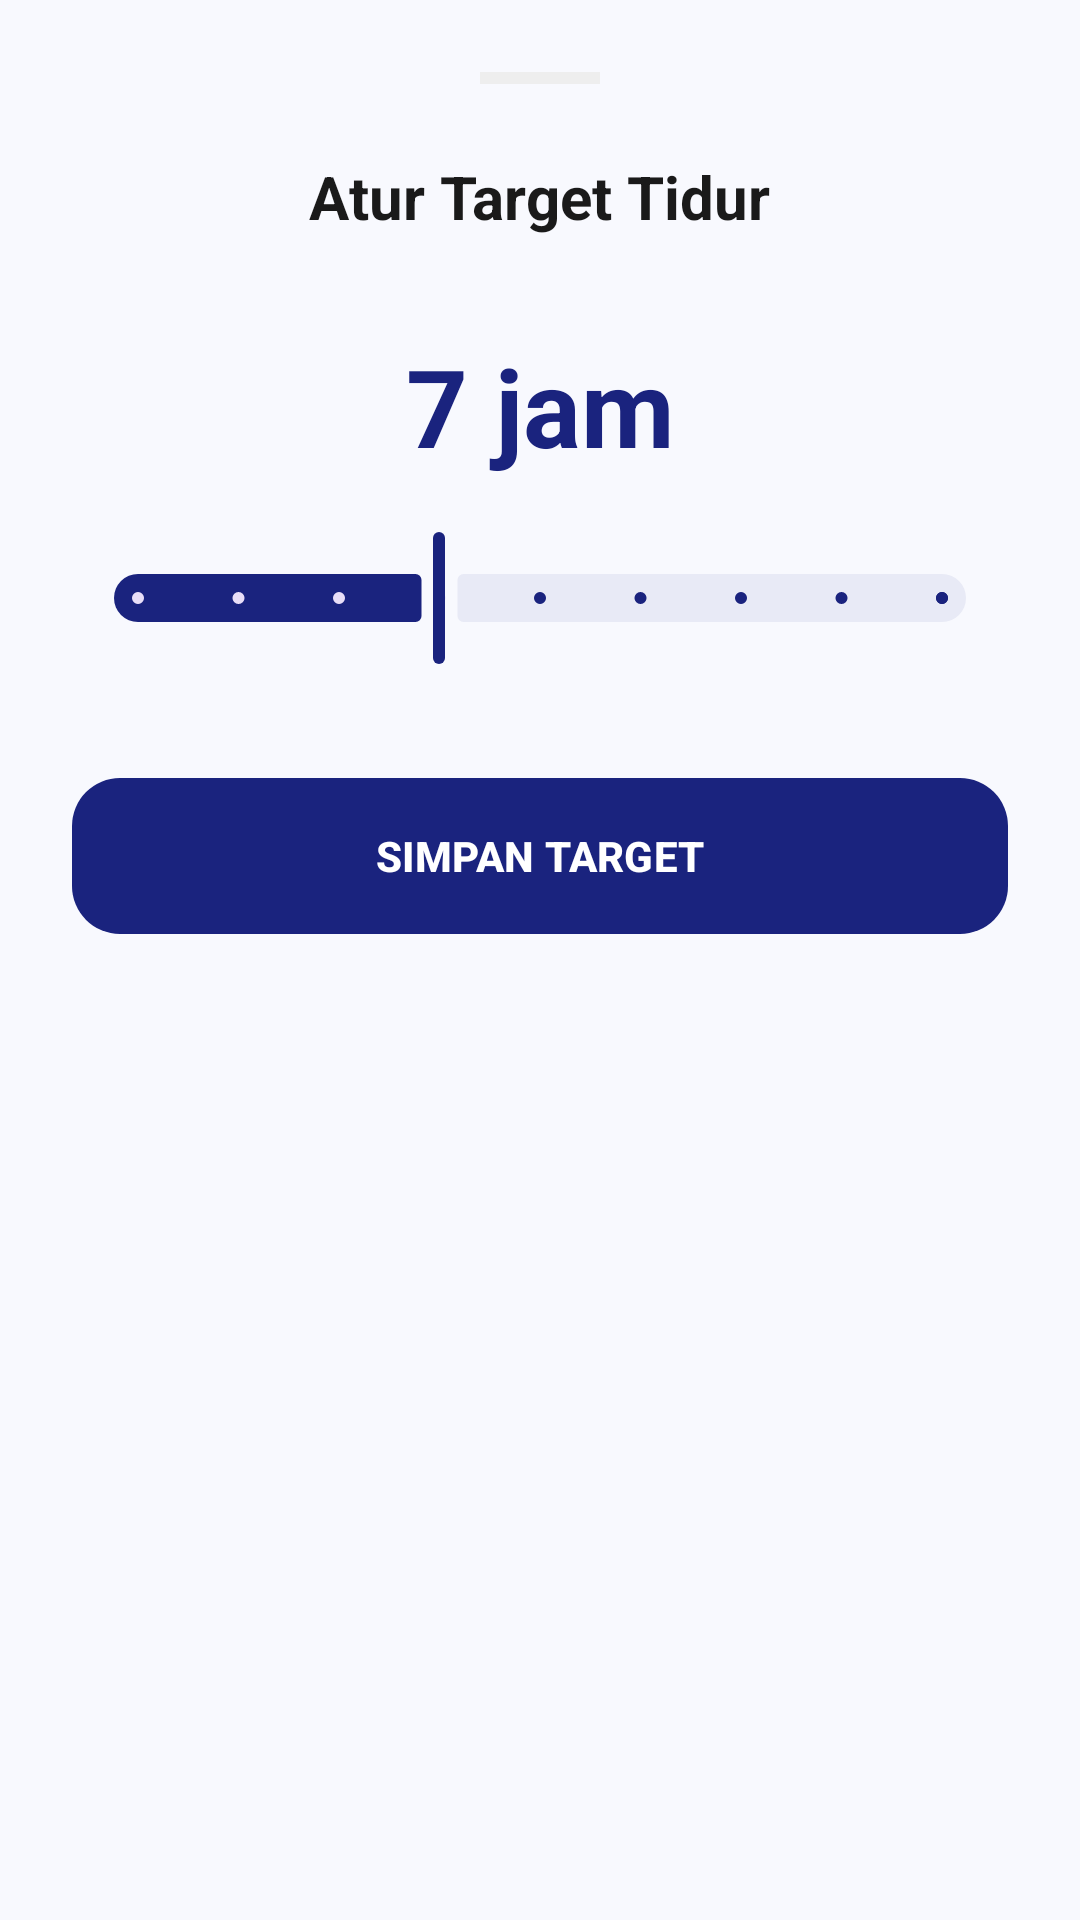

Here is an Android app screen rendered from its layout file. Give the layout XML and the strings, colors and styles it references.
<!-- AndroidManifest.xml: application theme Theme.RestUPSkripsiRafieRojagatBachri -->
<!-- res/layout/bottom_sheet_target.xml -->
<?xml version="1.0" encoding="utf-8"?>
<androidx.core.widget.NestedScrollView xmlns:android="http://schemas.android.com/apk/res/android"
    xmlns:app="http://schemas.android.com/apk/res-auto"
    android:layout_width="match_parent"
    android:layout_height="wrap_content"
    android:background="@drawable/bg_bottom_sheet">

    <LinearLayout
        android:layout_width="match_parent"
        android:layout_height="wrap_content"
        android:orientation="vertical"
        android:padding="24dp">

        <View
            android:layout_width="40dp"
            android:layout_height="4dp"
            android:layout_gravity="center_horizontal"
            android:layout_marginBottom="24dp"
            android:background="@color/border_divider" />

        <TextView
            android:layout_width="wrap_content"
            android:layout_height="wrap_content"
            android:layout_gravity="center_horizontal"
            android:text="@string/atur_target_tidur"
            android:textColor="@color/text_main"
            android:textSize="20sp"
            android:textStyle="bold" />

        <TextView
            android:id="@+id/tv_slider_value"
            android:layout_width="match_parent"
            android:layout_height="wrap_content"
            android:layout_marginTop="32dp"
            android:layout_marginBottom="16dp"
            android:text="@string/_7_jam"
            android:textAlignment="center"
            android:textColor="@color/sleep_primary"
            android:textSize="36sp"
            android:textStyle="bold" />

        <com.google.android.material.slider.Slider
            android:id="@+id/slider_target"
            android:layout_width="match_parent"
            android:layout_height="wrap_content"
            android:stepSize="1.0"
            android:value="7.0"
            android:valueFrom="4.0"
            android:valueTo="12.0"
            app:thumbColor="@color/sleep_primary"
            app:trackColorActive="@color/sleep_primary"
            app:trackColorInactive="@color/sleep_primary_light" />

        <com.google.android.material.button.MaterialButton
            android:id="@+id/btn_save_target"
            android:layout_width="match_parent"
            android:layout_height="60dp"
            android:layout_marginTop="32dp"
            android:layout_marginBottom="16dp"
            android:text="@string/simpan_target"
            android:textColor="@color/white"
            android:textStyle="bold"
            app:backgroundTint="@color/sleep_primary"
            app:cornerRadius="16dp" />
    </LinearLayout>
</androidx.core.widget.NestedScrollView>
<!-- resources referenced by this layout -->
<resources>
  <color name="border_divider">#EEEEEE</color>
  <color name="sleep_primary">#1A237E</color>
  <color name="sleep_primary_light">#E8EAF6</color>
  <color name="text_main">#1A1A1A</color>
  <color name="white">#FFFFFFFF</color>
  <string name="_7_jam">7 jam</string>
  <string name="atur_target_tidur">Atur Target Tidur</string>
  <string name="simpan_target">SIMPAN TARGET</string>
  <style name="Theme.RestUPSkripsiRafieRojagatBachri" parent="Base.Theme.RestUPSkripsiRafieRojagatBachri" />
  <style name="Base.Theme.RestUPSkripsiRafieRojagatBachri" parent="Theme.Material3.DayNight.NoActionBar">
          <item name="android:windowBackground">@color/bg_light</item>
          <item name="colorPrimary">@color/sleep_primary</item>
          <item name="colorOnPrimary">@color/white</item>
          <item name="colorAccent">@color/sleep_accent</item>
          <item name="android:windowActivityTransitions">true</item>
          <item name="android:windowAnimationStyle">@style/CustomActivityAnimation</item>
      </style>
  <color name="bg_light">#F8F9FE</color>
  <color name="sleep_accent">#58A6FF</color>
  <style name="CustomActivityAnimation" parent="@android:style/Animation.Activity">
          <item name="android:activityOpenEnterAnimation">@anim/slide_in_right</item>
          <item name="android:activityOpenExitAnimation">@anim/slide_out_left</item>
          <item name="android:activityCloseEnterAnimation">@anim/slide_in_left</item>
          <item name="android:activityCloseExitAnimation">@anim/slide_out_right</item>
      </style>
</resources>
